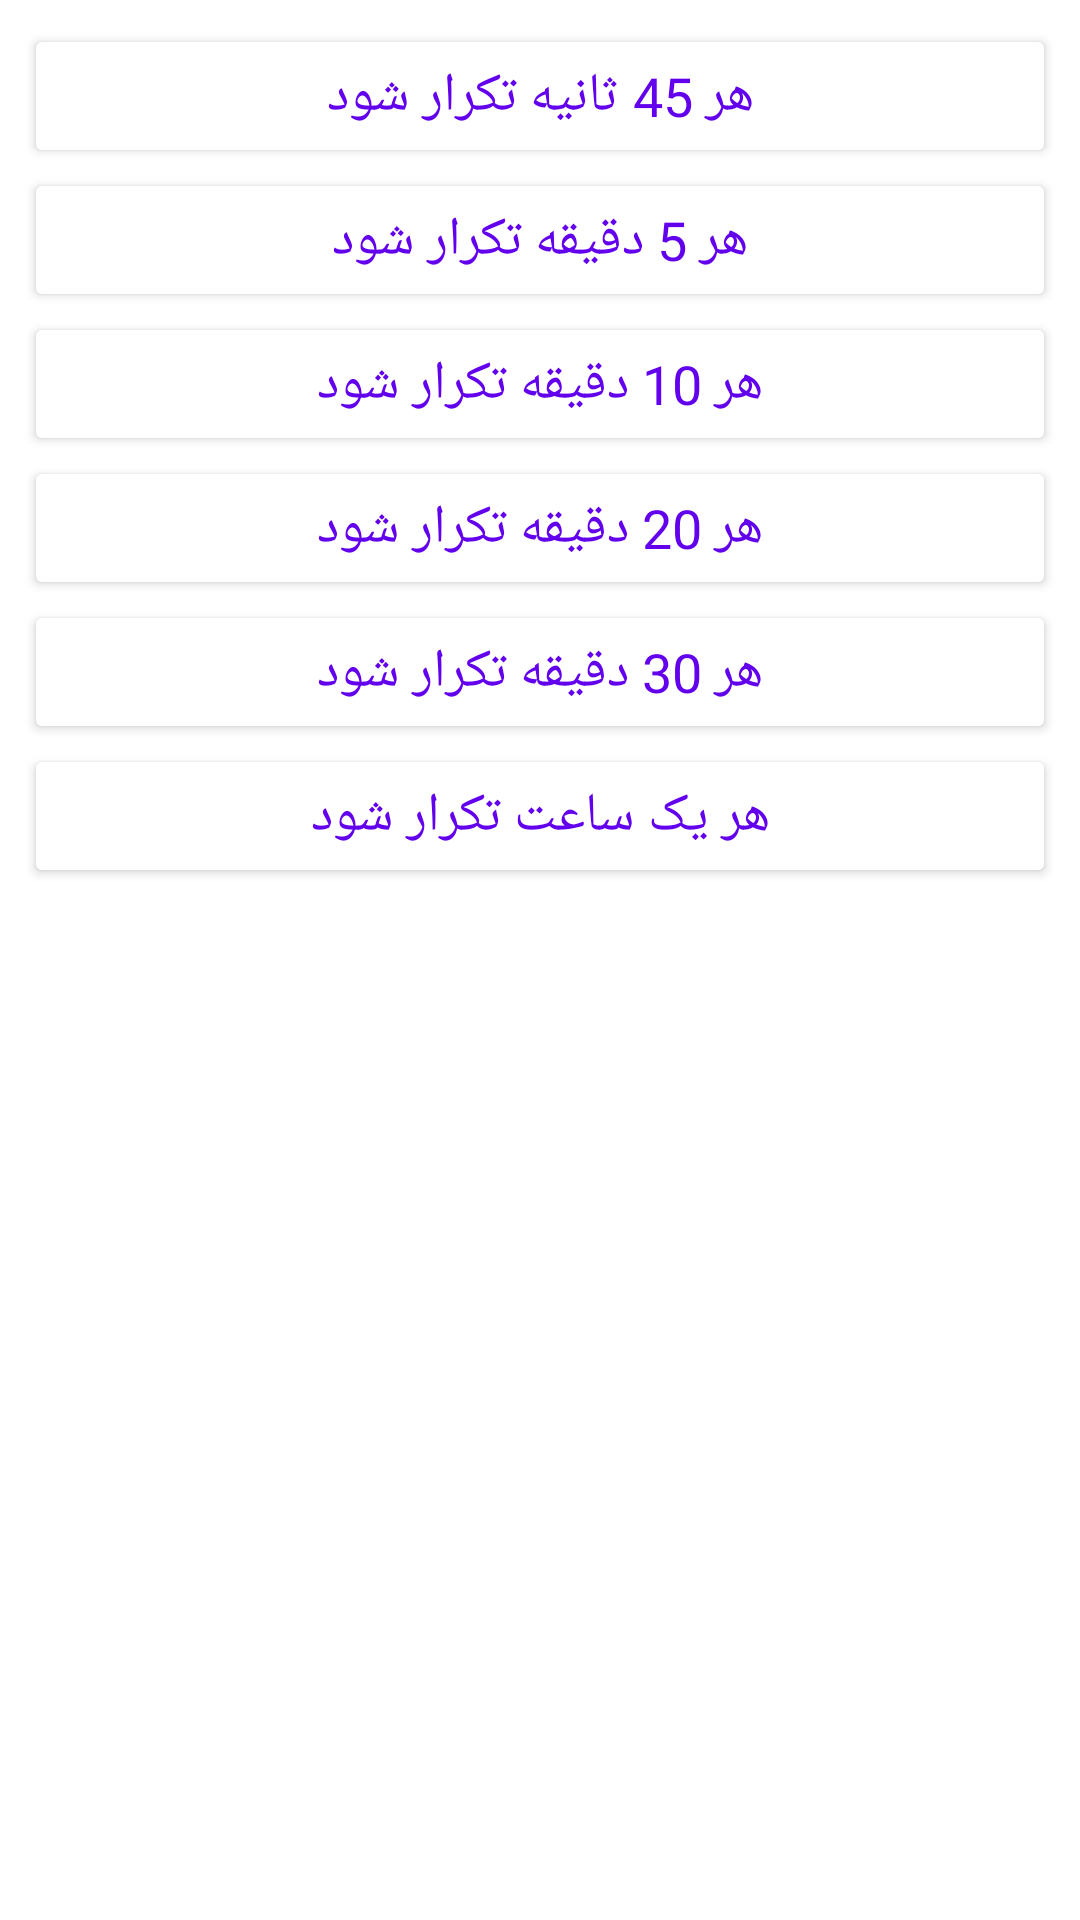

Reconstruct the res/layout file that produces this screen, plus the resources it refers to.
<!-- AndroidManifest.xml: application theme Theme.ژوژمانثروت -->
<!-- res/layout/dialog_when_to.xml -->
<?xml version="1.0" encoding="utf-8"?>
<LinearLayout xmlns:android="http://schemas.android.com/apk/res/android"
    android:layout_width="match_parent"
    android:layout_height="match_parent"
    android:orientation="vertical"
    android:padding="8dp">

    <Button
        android:id="@+id/btn45sec"
        android:layout_width="match_parent"
        android:layout_height="wrap_content"
        android:backgroundTint="@color/white"
        android:elevation="20dp"
        android:fontFamily="@font/nazanin"
        android:text="هر 45 ثانیه تکرار شود"
        android:textColor="@color/purple_500"
        android:textSize="18sp" />


    <Button
        android:id="@+id/btn5Min"
        android:layout_width="match_parent"
        android:layout_height="wrap_content"
        android:backgroundTint="@color/white"
        android:elevation="20dp"
        android:fontFamily="@font/nazanin"
        android:text="هر 5 دقیقه تکرار شود"
        android:textColor="@color/purple_500"
        android:textSize="18sp" />

    <Button
        android:id="@+id/btn10Min"
        android:layout_width="match_parent"
        android:layout_height="wrap_content"
        android:backgroundTint="@color/white"
        android:fontFamily="@font/nazanin"
        android:text="هر 10 دقیقه تکرار شود"
        android:textColor="@color/purple_500"
        android:textSize="18sp" />


    <Button
        android:id="@+id/btn20Min"
        android:layout_width="match_parent"
        android:layout_height="wrap_content"
        android:backgroundTint="@color/white"
        android:fontFamily="@font/nazanin"
        android:text="هر 20 دقیقه تکرار شود"
        android:textColor="@color/purple_500"
        android:textSize="18sp" />


    <Button
        android:id="@+id/btn30Min"
        android:layout_width="match_parent"
        android:layout_height="wrap_content"
        android:backgroundTint="@color/white"
        android:fontFamily="@font/nazanin"
        android:text="هر 30 دقیقه تکرار شود"
        android:textColor="@color/purple_500"
        android:textSize="18sp" />


    <Button
        android:id="@+id/btnOneHour"
        android:layout_width="match_parent"
        android:layout_height="wrap_content"
        android:backgroundTint="@color/white"
        android:fontFamily="@font/nazanin"
        android:text="هر یک ساعت تکرار شود"
        android:textColor="@color/purple_500"
        android:textSize="18sp" />
</LinearLayout>
<!-- resources referenced by this layout -->
<resources>
  <color name="purple_500">#FF6200EE</color>
  <color name="white">#FFFFFFFF</color>
  <style name="Theme.ژوژمانثروت" parent="Theme.MaterialComponents.DayNight.NoActionBar">
          
          <item name="colorPrimary">@color/purple_500</item>
          <item name="colorPrimaryVariant">@color/purple_700</item>
          <item name="colorOnPrimary">@color/white</item>
          
          <item name="colorSecondary">@color/teal_200</item>
          <item name="colorSecondaryVariant">@color/teal_700</item>
          <item name="colorOnSecondary">@color/black</item>
          
          <item name="android:statusBarColor" tools:targetApi="l">?attr/colorPrimaryVariant</item>
          
      </style>
  <color name="purple_700">#FF3700B3</color>
  <color name="teal_200">#FF03DAC5</color>
  <color name="teal_700">#FF018786</color>
  <color name="black">#FF000000</color>
</resources>
